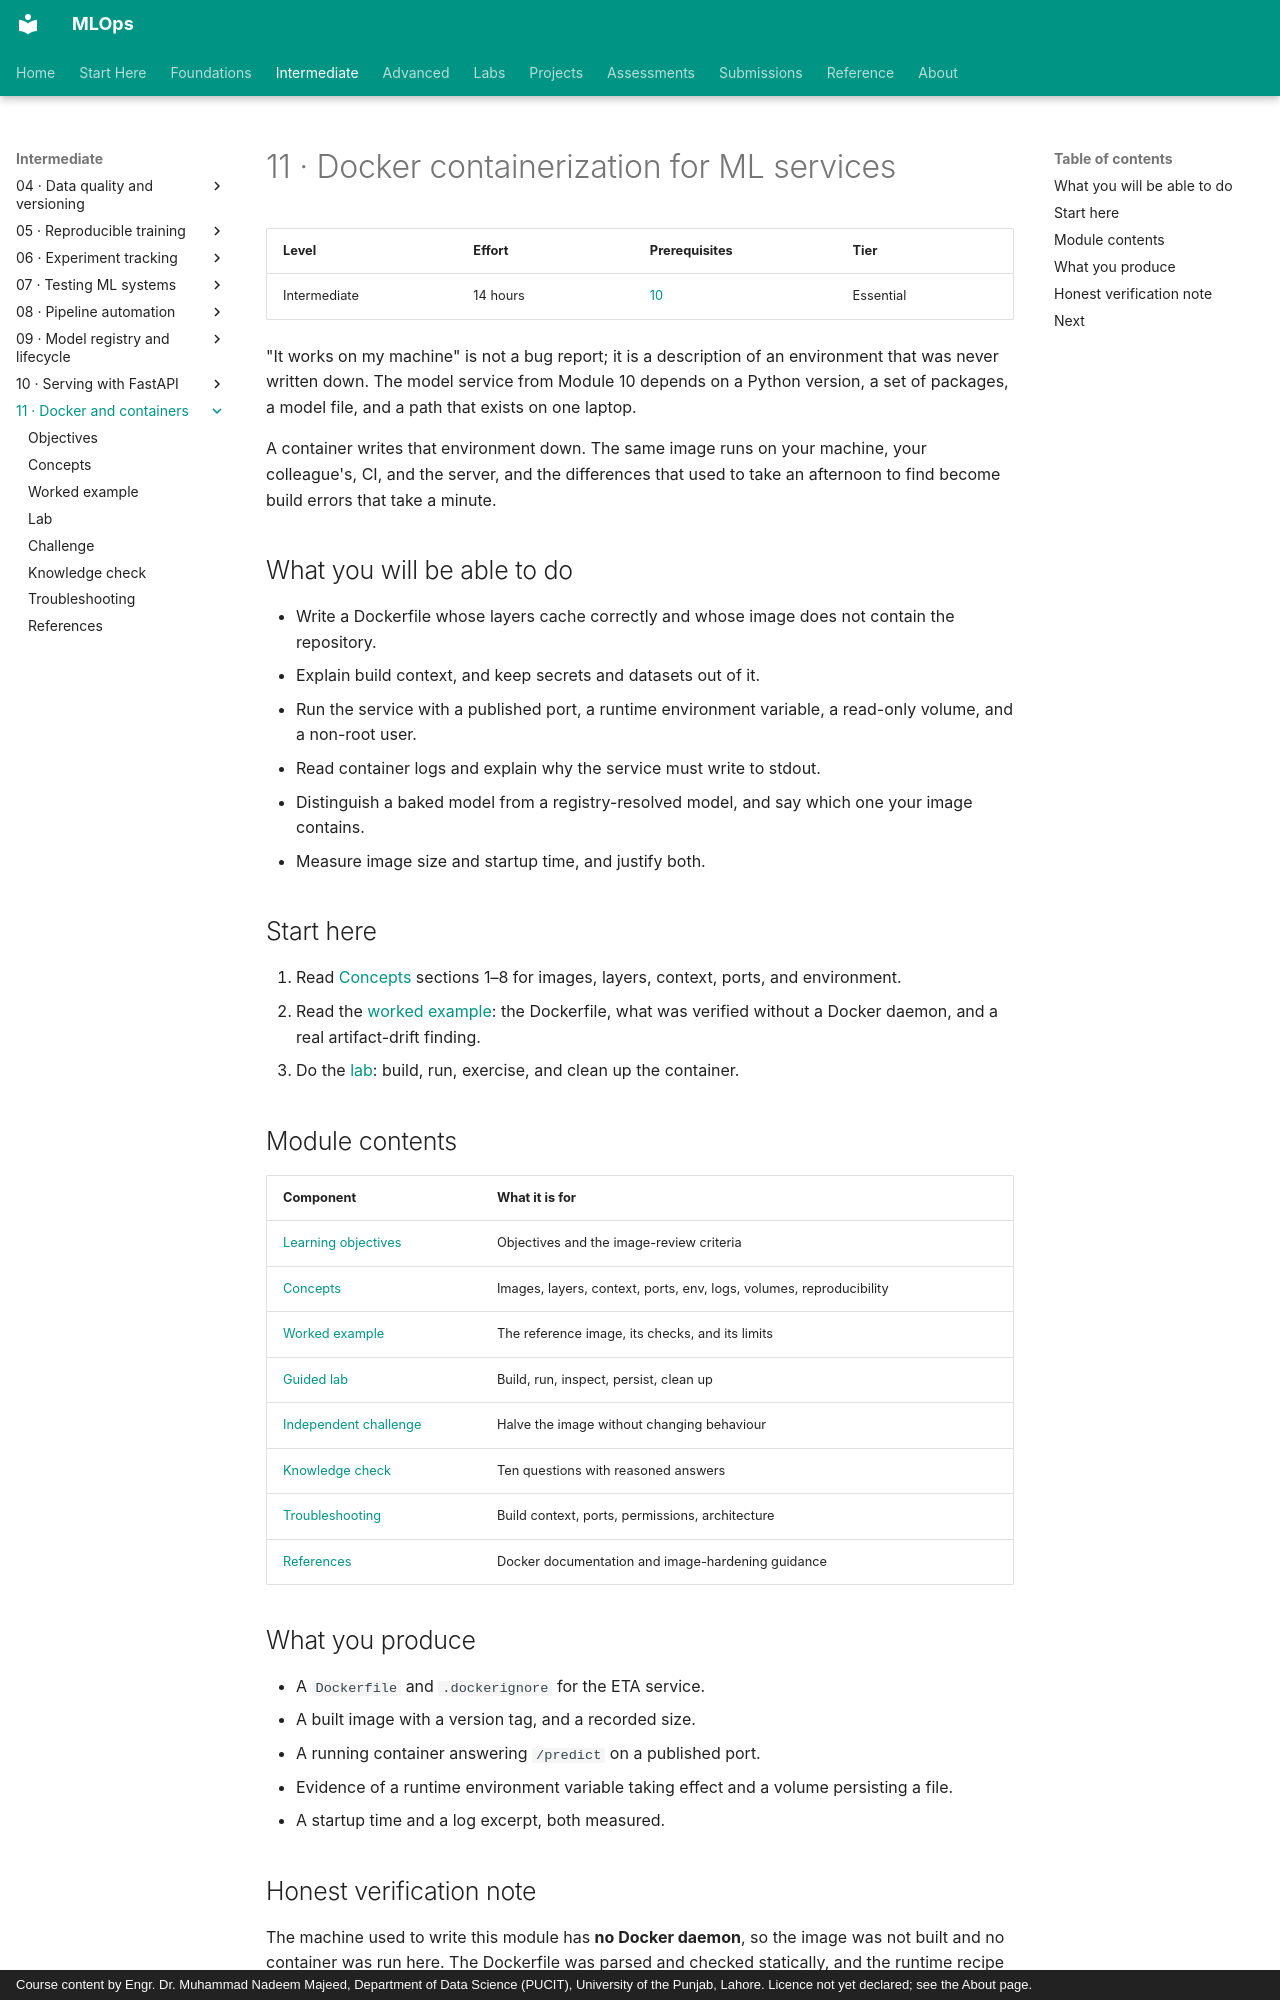

repository: nadeem-majeedch/MLOps · page: modules/11-docker-containers/index.html · generator: mkdocs · copyright: Course content by Engr. Dr. Muhammad Nadeem Majeed, Department of Data Science (PUCIT), University of the Punjab, Lahore. Licence not yet declared; see the About page.

# 11 · Docker containerization for ML services

| Level | Effort | Prerequisites | Tier |
|---|---|---|---|
| Intermediate | 14 hours | [10](../10-model-serving/index.md) | Essential |

"It works on my machine" is not a bug report; it is a description of an environment that was never written down. The model service from Module 10 depends on a Python version, a set of packages, a model file, and a path that exists on one laptop.

A container writes that environment down. The same image runs on your machine, your colleague's, CI, and the server, and the differences that used to take an afternoon to find become build errors that take a minute.

## What you will be able to do

- Write a Dockerfile whose layers cache correctly and whose image does not contain the repository.
- Explain build context, and keep secrets and datasets out of it.
- Run the service with a published port, a runtime environment variable, a read-only volume, and a non-root user.
- Read container logs and explain why the service must write to stdout.
- Distinguish a baked model from a registry-resolved model, and say which one your image contains.
- Measure image size and startup time, and justify both.

## Start here

1. Read [Concepts](concepts.md) sections 1–8 for images, layers, context, ports, and environment.
2. Read the [worked example](worked-example.md): the Dockerfile, what was verified without a Docker daemon, and a real artifact-drift finding.
3. Do the [lab](lab.md): build, run, exercise, and clean up the container.

## Module contents

| Component | What it is for |
|---|---|
| [Learning objectives](learning-objectives.md) | Objectives and the image-review criteria |
| [Concepts](concepts.md) | Images, layers, context, ports, env, logs, volumes, reproducibility |
| [Worked example](worked-example.md) | The reference image, its checks, and its limits |
| [Guided lab](lab.md) | Build, run, inspect, persist, clean up |
| [Independent challenge](independent-challenge.md) | Halve the image without changing behaviour |
| [Knowledge check](knowledge-check.md) | Ten questions with reasoned answers |
| [Troubleshooting](troubleshooting.md) | Build context, ports, permissions, architecture |
| [References](references.md) | Docker documentation and image-hardening guidance |

## What you produce

- A `Dockerfile` and `.dockerignore` for the ETA service.
- A built image with a version tag, and a recorded size.
- A running container answering `/predict` on a published port.
- Evidence of a runtime environment variable taking effect and a volume persisting a file.
- A startup time and a log excerpt, both measured.
